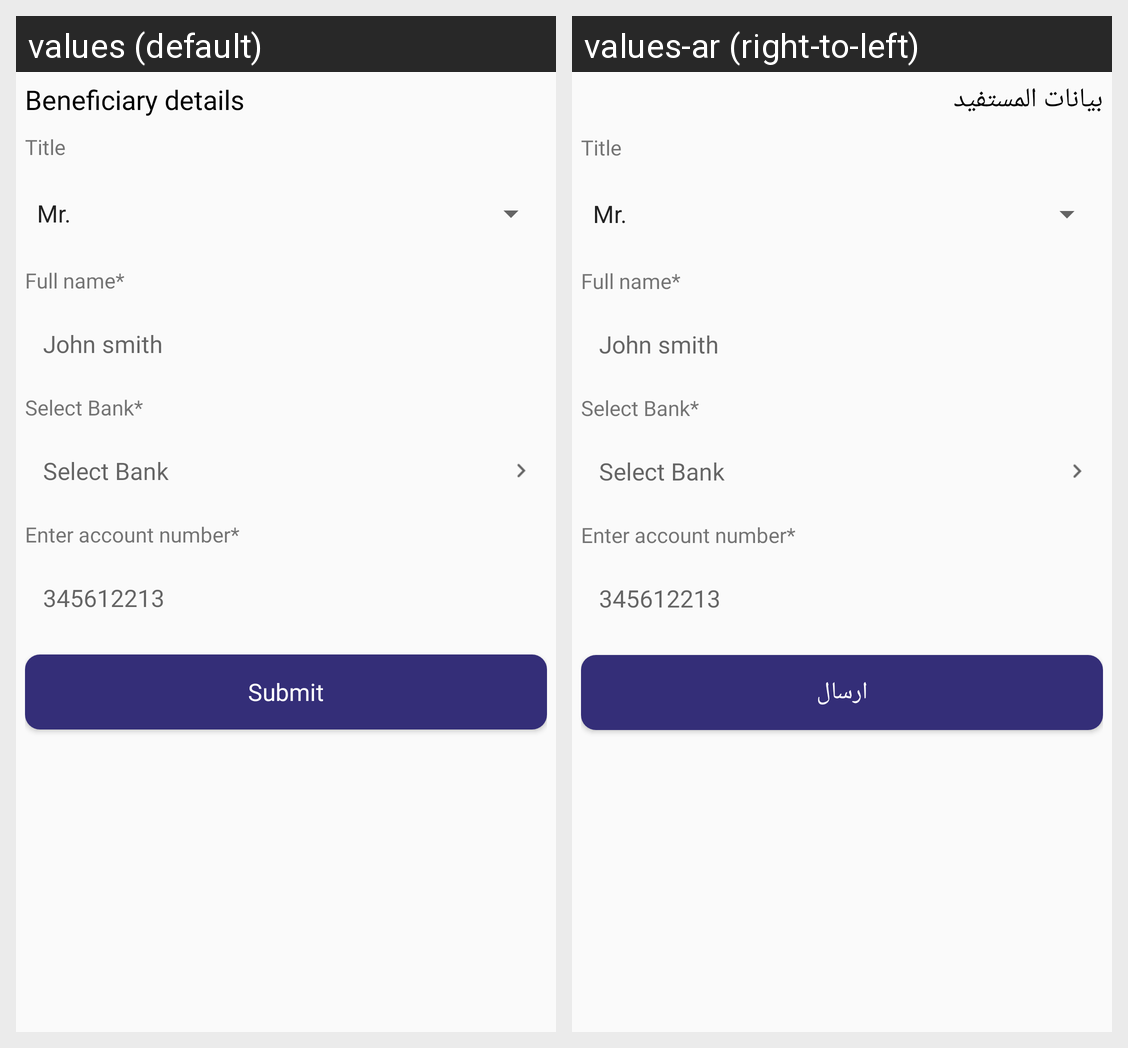

Here is an Android app screen in its default locale and in the app's own translations. Write out the translated-string differences for the strings that appear on this screen.
Android screen res/layout/activity_send_money_via_bank_first.xml rendered under 2 locales, left to right: values (default), values-ar (right-to-left). Device: Nexus 5 (rendered at 1080×1920; each locale shown at half size, 540×960, under a caption strip naming it); theme AppTheme.
Strings drawn on this screen, with the default value and each locale's value (text and hints the layout hard-codes, and strings that could not be matched under every locale, appear in the picture but are not listed):

beneficiary_details_txt
  values: Beneficiary details
  values-ar: بيانات المستفيد

title_bene
  values: Title
  values-ar: Title  [not translated; the default value is used]

full_name
  values: Full name*
  values-ar: Full name*  [not translated; the default value is used]

select_bank_name_m
  values: Select Bank*
  values-ar: Select Bank*  [not translated; the default value is used]

enter_account_no
  values: Enter account number*
  values-ar: Enter account number*  [not translated; the default value is used]

submit_txt
  values: Submit
  values-ar: ارسال
